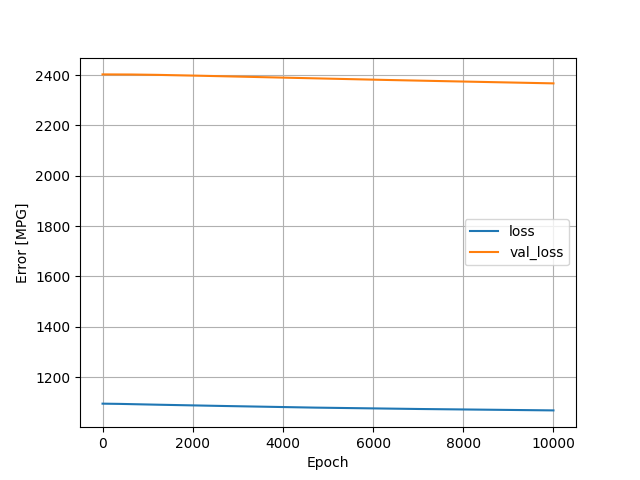

Values plotted in this chart, from the file beside it:
, loss, val_loss, epoch
0, 1095, 2402, 0
1, 1095, 2402, 1
2, 1095, 2402, 2
3, 1095, 2402, 3
4, 1095, 2402, 4
5, 1095, 2402, 5
6, 1095, 2402, 6
7, 1095, 2402, 7
8, 1095, 2402, 8
9, 1095, 2402, 9
10, 1095, 2402, 10
11, 1095, 2402, 11
12, 1095, 2402, 12
13, 1095, 2402, 13
14, 1095, 2402, 14
15, 1095, 2402, 15
16, 1095, 2402, 16
17, 1095, 2402, 17
18, 1095, 2402, 18
19, 1095, 2402, 19
20, 1095, 2402, 20
21, 1095, 2402, 21
22, 1095, 2402, 22
23, 1095, 2402, 23
24, 1095, 2402, 24
25, 1095, 2402, 25
26, 1095, 2402, 26
27, 1095, 2402, 27
28, 1095, 2402, 28
29, 1095, 2402, 29
30, 1095, 2402, 30
31, 1095, 2402, 31
32, 1095, 2402, 32
33, 1095, 2402, 33
34, 1095, 2402, 34
35, 1095, 2402, 35
36, 1095, 2402, 36
37, 1095, 2402, 37
38, 1095, 2402, 38
39, 1095, 2402, 39
40, 1095, 2402, 40
41, 1095, 2402, 41
42, 1095, 2402, 42
43, 1095, 2402, 43
44, 1095, 2402, 44
45, 1095, 2402, 45
46, 1095, 2402, 46
47, 1095, 2402, 47
48, 1095, 2402, 48
49, 1095, 2402, 49
50, 1095, 2402, 50
51, 1095, 2402, 51
52, 1095, 2402, 52
53, 1095, 2402, 53
54, 1095, 2402, 54
55, 1095, 2402, 55
56, 1095, 2402, 56
57, 1095, 2402, 57
58, 1095, 2402, 58
59, 1095, 2402, 59
... 9,940 more rows
